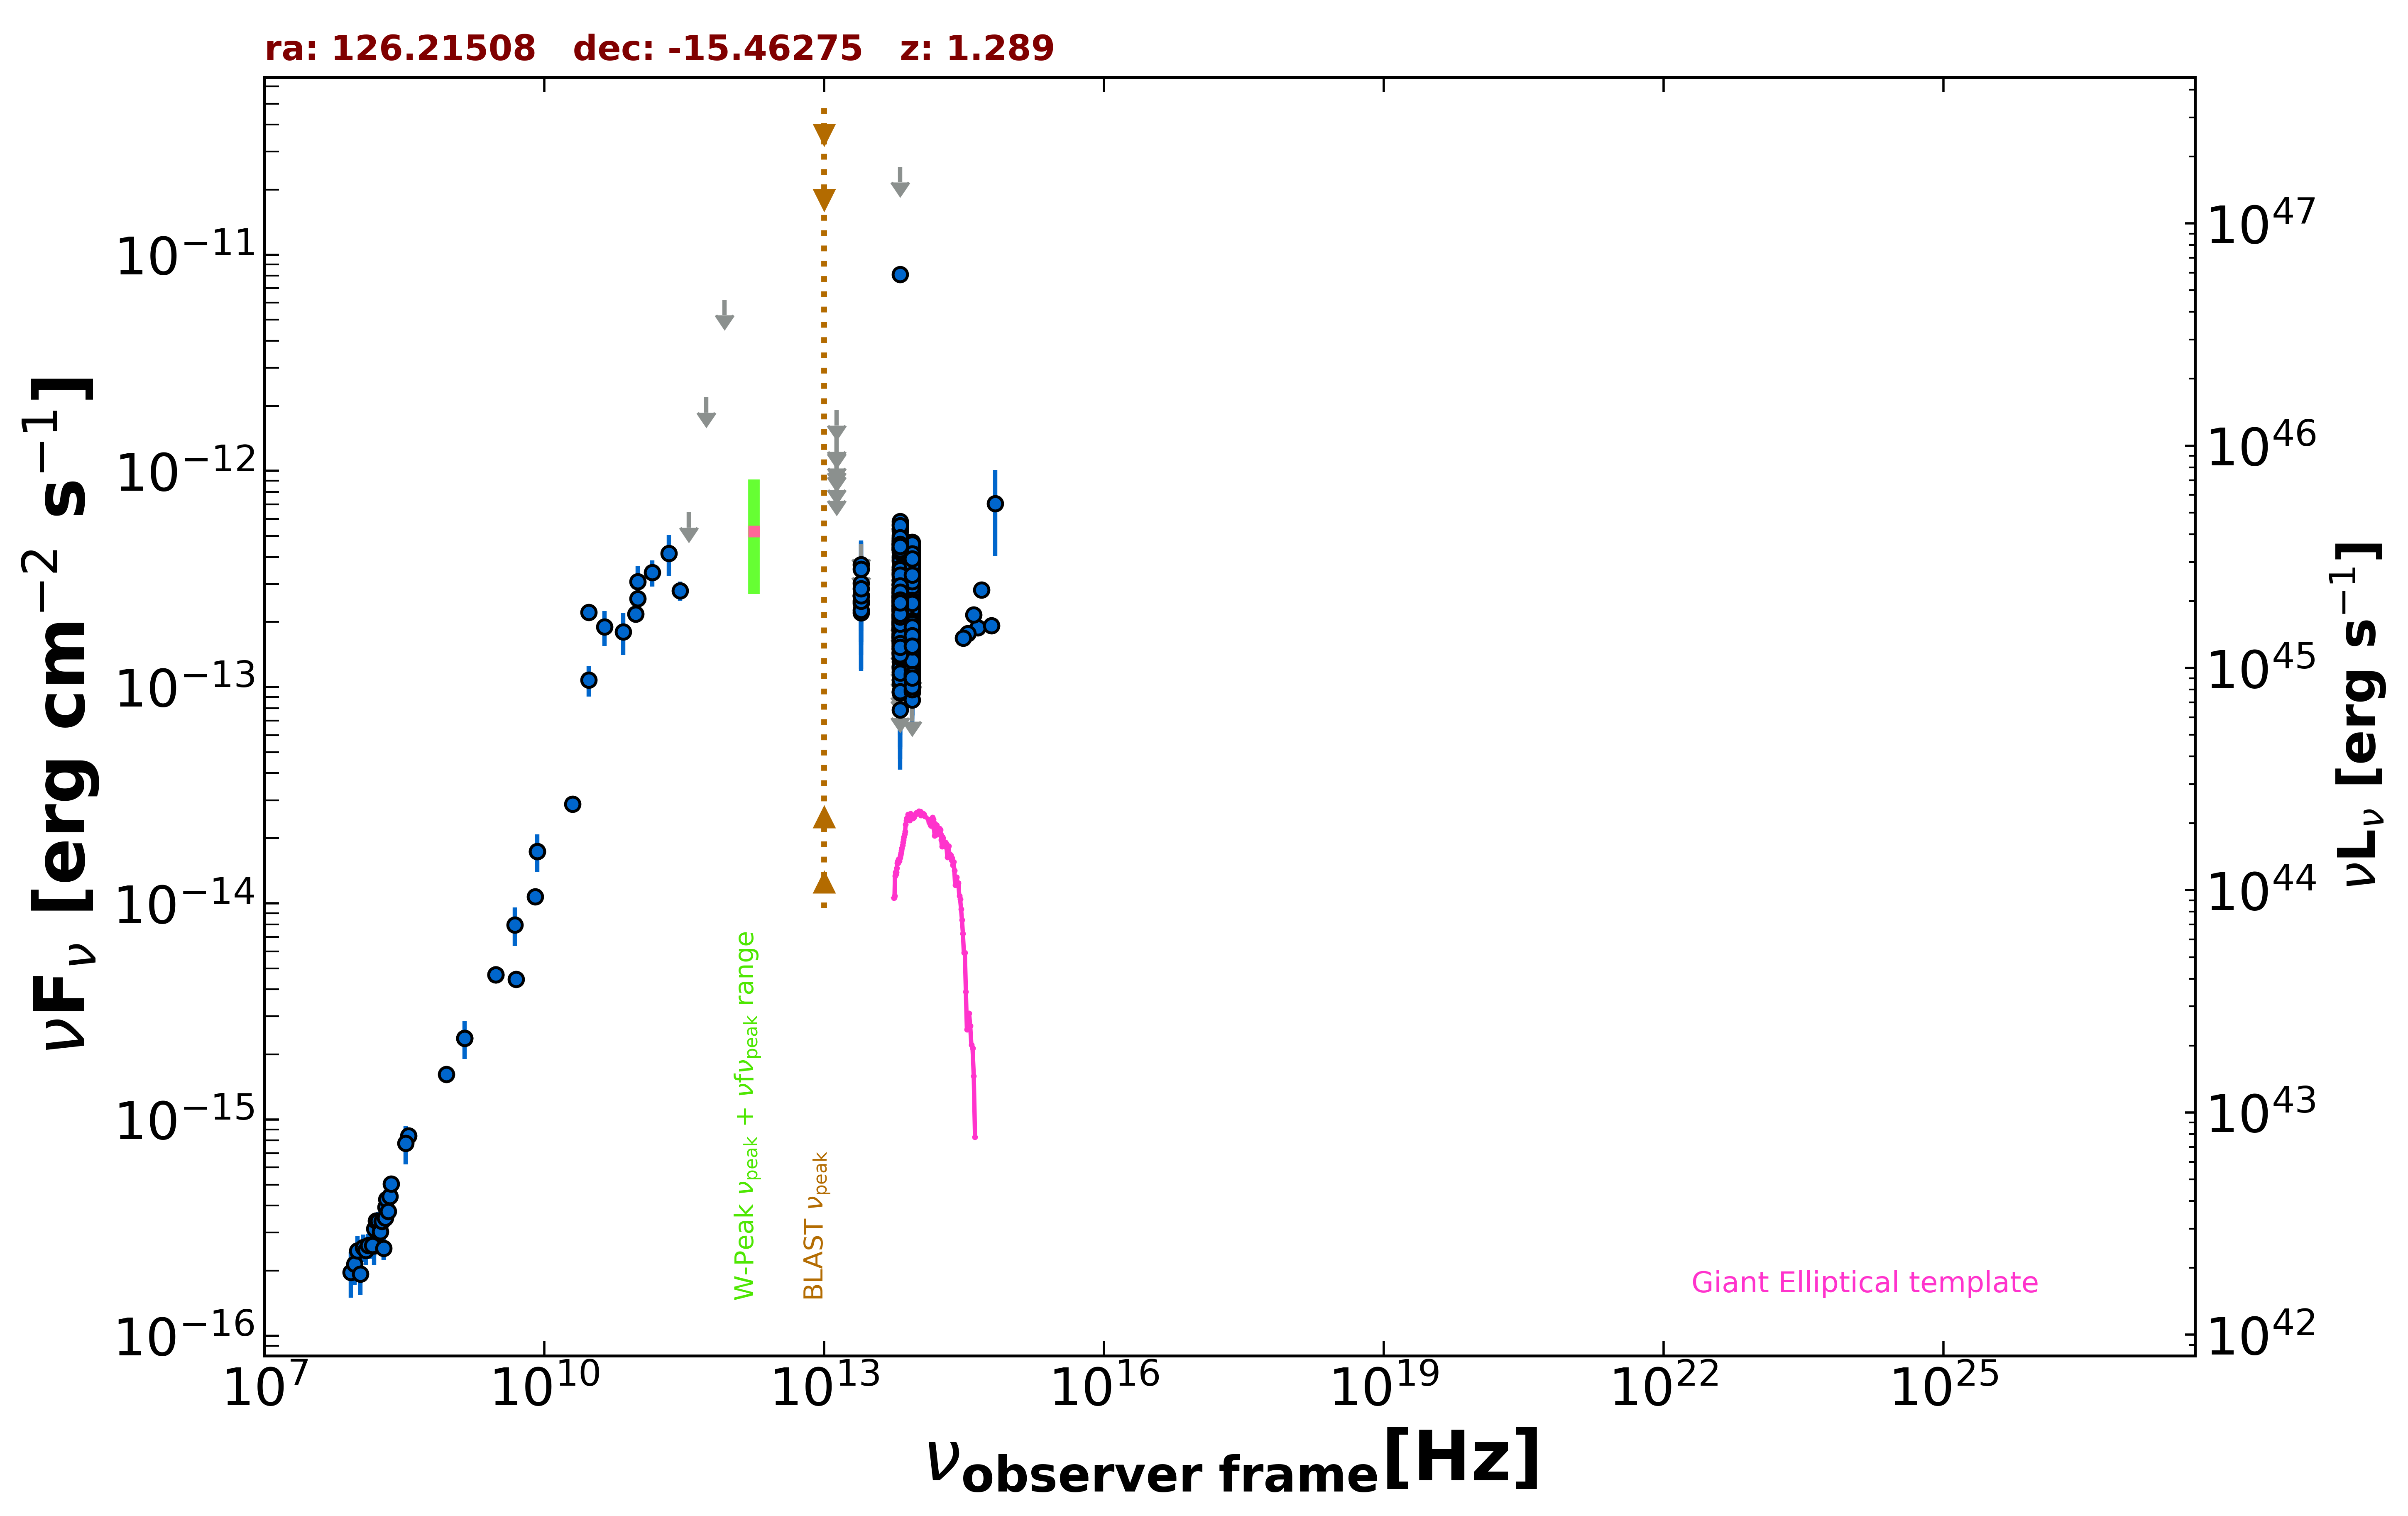

Source data for this figure (header and first rows):
freq., flux, err_flux, MJD_start, MJD_end, flag, catalog, reference
1.400e+09, 2.380e-15, 7.100e-17, 55000, 55000, , NVSS, Condon et al. 1998  AJ  115  1693
8.870e+08, 1.620e-15, 1.180e-16, 55000, 55000, , RACS, Hale et al. 2021  PASA  38  e058
3.000e+09, 4.668e-15, 1.400e-17, 55000, 55000, , VLASSQL, Gordon et al. 2021  ApJS  255  30
3.000e+09, 4.675e-15, 1.650e-17, 55000, 55000, , VLASSQL, Gordon et al. 2021  ApJS  255  30
1.500e+08, 2.606e-16, 2.645e-17, 55000, 55000, , TGSS150, Intema et al. 2017  A&A  598  A781
3.520e+08, 8.413e-16, 1.270e-17, 55000, 55000, , WISH352, De Bruce et al. 2002  A&A  394  59
5.000e+09, 4.450e-15, 3.500e-16, 55000, 55000, , AT20G, Murphy et al. 2010  MNRAS  402  2403
8.000e+09, 1.072e-14, 5.600e-16, 55000, 55000, , AT20G, Murphy et al. 2010  MNRAS  402  2403
2.000e+10, 2.880e-14, 2.000e-15, 55000, 55000, , AT20G, Murphy et al. 2010  MNRAS  402  2403
8.400e+09, 1.736e-14, 0.000e+00, 55000, 55000, , CRATES, Healey et al. 2007  ApJS  171  61
2.850e+11, 2.793e-13, 2.850e-14, 57194, 57194, , ALMA, Bonato et al. 2019  MNRAS  485  1188
9.506e+10, 2.177e-13, 1.900e-14, 57194, 57194, , ALMA, Bonato et al. 2019  MNRAS  485  1188
1.000e+11, 3.083e-13, 5.380e-14, 55000, 55000, , PCCS2100, GHz The Planck Collaboration 2018  A&A  …
3.000e+10, 2.218e-13, 1.480e-14, 55000, 55000, , PCCS2, 30 GHz The Planck Collaboration 2018  A&…
3.000e+10, 1.080e-13, 1.765e-14, 55000, 55000, , PCNT, The Planck Collaboration 2018  A&A  619 …
4.400e+10, 1.901e-13, 3.500e-14, 55000, 55000, , PCNT, The Planck Collaboration 2018  A&A  619 …
7.000e+10, 1.805e-13, 3.950e-14, 55000, 55000, , PCNT, The Planck Collaboration 2018  A&A  619 …
1.000e+11, 2.571e-13, 3.405e-14, 55000, 55000, , PCNT, The Planck Collaboration 2018  A&A  619 …
1.430e+11, 3.386e-13, 4.665e-14, 55000, 55000, , PCNT, The Planck Collaboration 2018  A&A  619 …
2.170e+11, 4.159e-13, 8.795e-14, 55000, 55000, , PCNT, The Planck Collaboration 2018  A&A  619 …
3.530e+11, 6.438e-13, 0.000e+00, 55000, 55000, UL, PCNT, The Planck Collaboration 2018  A&A  619 …
5.450e+11, 2.187e-12, 0.000e+00, 55000, 55000, UL, PCNT, The Planck Collaboration 2018  A&A  619 …
8.570e+11, 6.194e-12, 0.000e+00, 55000, 55000, UL, PCNT, The Planck Collaboration 2018  A&A  619 …
8.817e+13, 2.002e-13, 2.300e-15, 55000, 55000, , UNWISE, Schlafly et al. 2019  ApJS  240  30
6.517e+13, 2.341e-13, 3.500e-15, 55000, 55000, , UNWISE, Schlafly et al. 2019  ApJS  240  30
8.817e+13, 1.396e-13, 6.450e-15, 55000, 55000, , WISE, Wright et al. 2010  AJ  140  1868
6.517e+13, 2.024e-13, 8.950e-15, 55000, 55000, , WISE, Wright et al. 2010  AJ  140  1868
2.498e+13, 2.637e-13, 3.285e-14, 55000, 55000, , WISE, Wright et al. 2010  AJ  140  1868
1.363e+13, 6.053e-13, 1.641e-13, 55000, 55000, , WISE, Wright et al. 2010  AJ  140  1868
8.817e+13, 2.609e-13, 3.180e-14, 57136, 57136, , NEOWISE, Mainzer et al. 2014  ApJ  792  30
6.517e+13, 2.456e-13, 3.475e-14, 57136, 57136, , NEOWISE, Mainzer et al. 2014  ApJ  792  30
8.817e+13, 2.667e-13, 2.435e-14, 57139, 57139, , NEOWISE, Mainzer et al. 2014  ApJ  792  30
6.517e+13, 1.693e-13, 4.270e-14, 57139, 57139, , NEOWISE, Mainzer et al. 2014  ApJ  792  30
8.817e+13, 2.210e-13, 2.530e-14, 57139, 57139, , NEOWISE, Mainzer et al. 2014  ApJ  792  30
6.517e+13, 2.741e-13, 5.305e-14, 57139, 57139, , NEOWISE, Mainzer et al. 2014  ApJ  792  30
8.817e+13, 2.408e-13, 2.535e-14, 57137, 57137, , NEOWISE, Mainzer et al. 2014  ApJ  792  30
6.517e+13, 2.586e-13, 4.305e-14, 57137, 57137, , NEOWISE, Mainzer et al. 2014  ApJ  792  30
8.817e+13, 1.838e-13, 2.460e-14, 57136, 57136, , NEOWISE, Mainzer et al. 2014  ApJ  792  30
6.517e+13, 2.634e-13, 3.480e-14, 57136, 57136, , NEOWISE, Mainzer et al. 2014  ApJ  792  30
8.817e+13, 1.983e-13, 2.820e-14, 57139, 57139, , NEOWISE, Mainzer et al. 2014  ApJ  792  30
6.517e+13, 2.367e-13, 4.360e-14, 57139, 57139, , NEOWISE, Mainzer et al. 2014  ApJ  792  30
8.817e+13, 2.008e-13, 2.785e-14, 57136, 57136, , NEOWISE, Mainzer et al. 2014  ApJ  792  30
6.517e+13, 2.405e-13, 4.500e-14, 57136, 57136, , NEOWISE, Mainzer et al. 2014  ApJ  792  30
8.817e+13, 2.643e-13, 3.170e-14, 57136, 57136, , NEOWISE, Mainzer et al. 2014  ApJ  792  30
6.517e+13, 2.823e-13, 4.910e-14, 57136, 57136, , NEOWISE, Mainzer et al. 2014  ApJ  792  30
8.817e+13, 2.375e-13, 3.865e-14, 57136, 57136, , NEOWISE, Mainzer et al. 2014  ApJ  792  30
6.517e+13, 2.171e-13, 3.695e-14, 57136, 57136, , NEOWISE, Mainzer et al. 2014  ApJ  792  30
8.817e+13, 1.711e-13, 3.200e-14, 57136, 57136, , NEOWISE, Mainzer et al. 2014  ApJ  792  30
6.517e+13, 2.986e-13, 3.615e-14, 57136, 57136, , NEOWISE, Mainzer et al. 2014  ApJ  792  30
8.817e+13, 2.051e-13, 2.405e-14, 57139, 57139, , NEOWISE, Mainzer et al. 2014  ApJ  792  30
6.517e+13, 2.405e-13, 4.790e-14, 57139, 57139, , NEOWISE, Mainzer et al. 2014  ApJ  792  30
8.817e+13, 1.854e-13, 2.310e-14, 57136, 57136, , NEOWISE, Mainzer et al. 2014  ApJ  792  30
6.517e+13, 3.101e-13, 4.990e-14, 57136, 57136, , NEOWISE, Mainzer et al. 2014  ApJ  792  30
8.817e+13, 2.379e-13, 2.505e-14, 57136, 57136, , NEOWISE, Mainzer et al. 2014  ApJ  792  30
6.517e+13, 2.035e-13, 4.170e-14, 57136, 57136, , NEOWISE, Mainzer et al. 2014  ApJ  792  30
8.817e+13, 1.637e-13, 2.500e-14, 57139, 57139, , NEOWISE, Mainzer et al. 2014  ApJ  792  30
6.517e+13, 2.975e-13, 4.095e-14, 57139, 57139, , NEOWISE, Mainzer et al. 2014  ApJ  792  30
8.817e+13, 2.082e-13, 2.440e-14, 57137, 57137, , NEOWISE, Mainzer et al. 2014  ApJ  792  30
6.517e+13, 1.930e-13, 3.665e-14, 57137, 57137, , NEOWISE, Mainzer et al. 2014  ApJ  792  30
8.817e+13, 2.072e-13, 2.490e-14, 57137, 57137, , NEOWISE, Mainzer et al. 2014  ApJ  792  30
... 617 more rows
